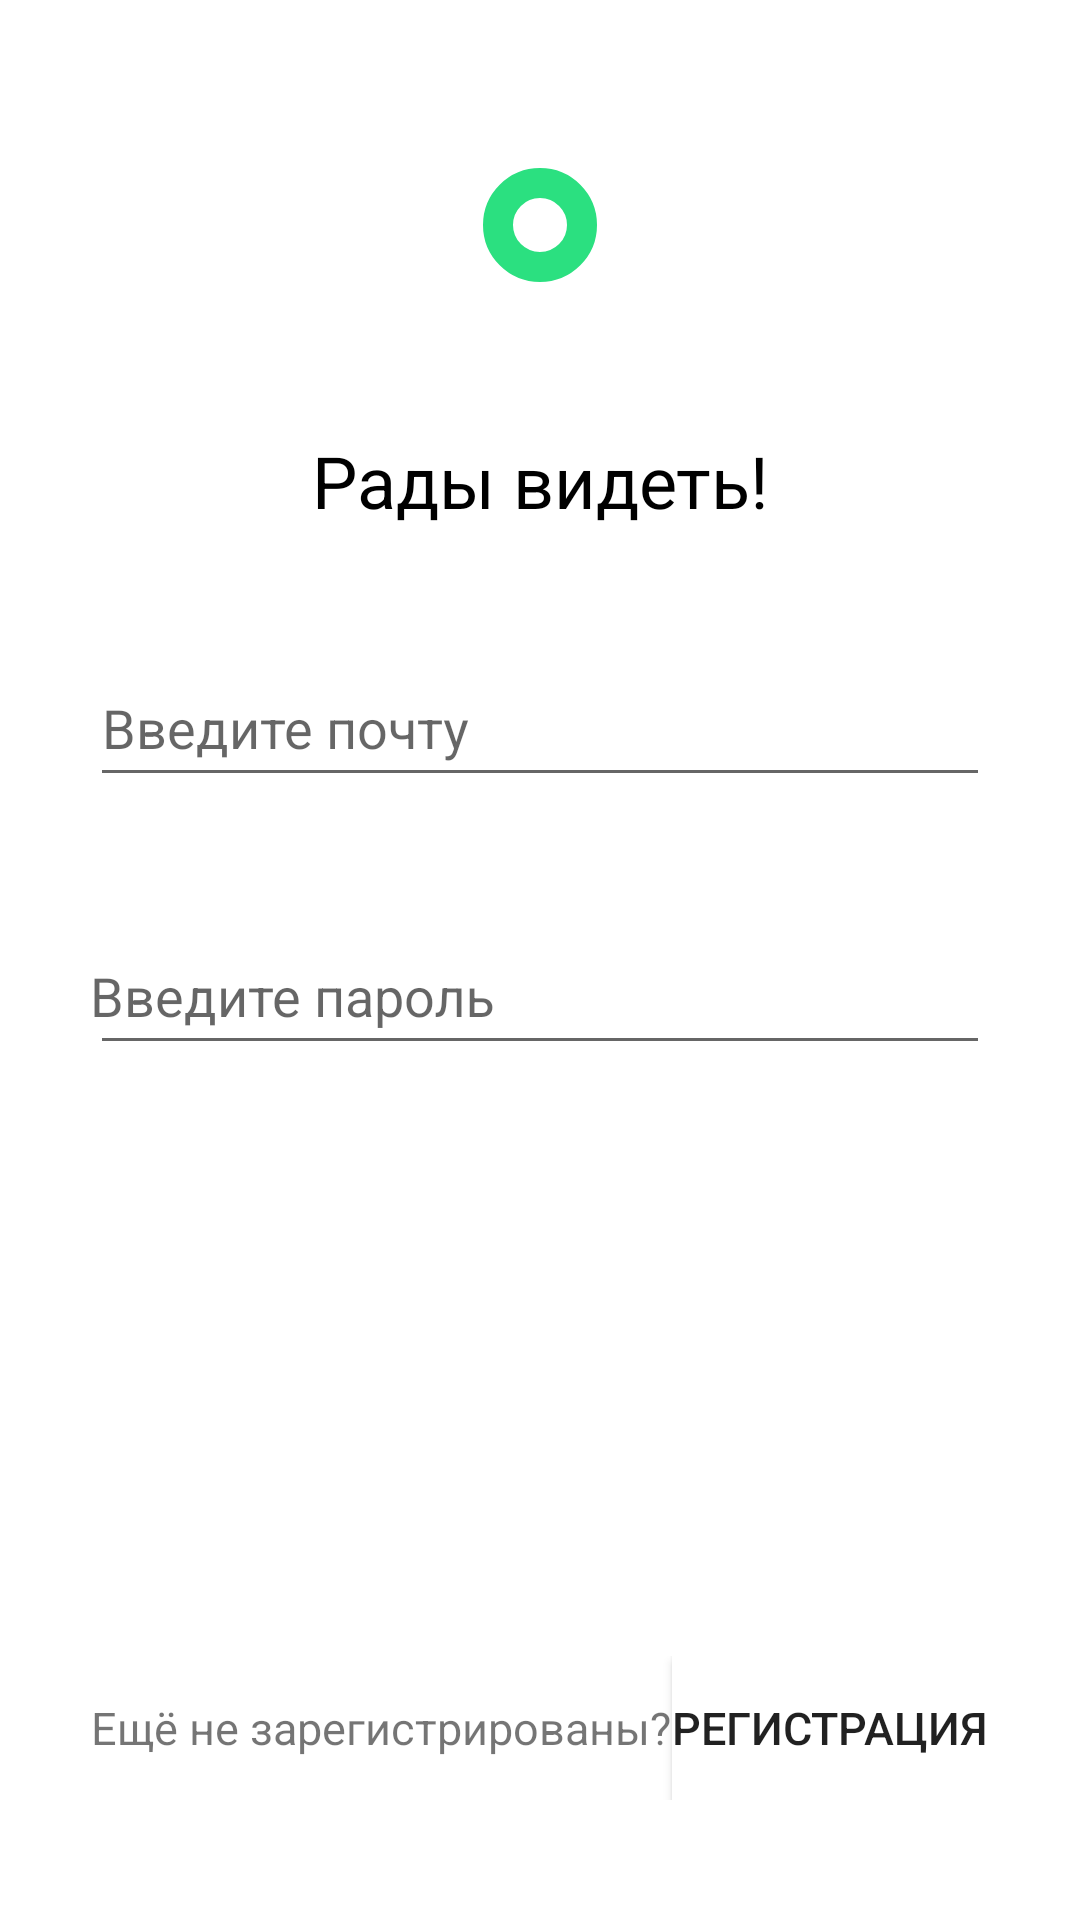

This screen was rendered from an Android layout file. Write that file and the resources it references.
<!-- AndroidManifest.xml: application theme Theme.AppCompat.Light -->
<!-- res/layout/fragment_sign_in.xml -->
<?xml version="1.0" encoding="utf-8"?>
<FrameLayout
    xmlns:android="http://schemas.android.com/apk/res/android"
    xmlns:app="http://schemas.android.com/apk/res-auto"
    xmlns:tools="http://schemas.android.com/tools"
    android:layout_width="match_parent"
    android:layout_height="match_parent"
    android:background="@color/white"
    tools:context=".signin.SignInFragment">

    <androidx.constraintlayout.widget.ConstraintLayout
        android:layout_width="match_parent"
        android:layout_height="match_parent">

        <Button
            android:id="@+id/button_landing"
            android:layout_width="38dp"
            android:layout_height="38dp"
            android:layout_marginTop="56dp"
            android:background="@drawable/circle_aqua_green"
            app:layout_constraintEnd_toEndOf="parent"
            app:layout_constraintStart_toStartOf="parent"
            app:layout_constraintTop_toTopOf="parent" />

        <TextView
            android:id="@+id/textView"
            android:layout_width="0dp"
            android:layout_height="wrap_content"
            android:layout_marginStart="30dp"
            android:layout_marginTop="50dp"
            android:layout_marginEnd="30dp"
            android:gravity="center"
            android:text="@string/glad_to_see"
            android:textColor="@color/black"
            android:textSize="24sp"
            app:layout_constraintEnd_toEndOf="parent"
            app:layout_constraintStart_toStartOf="parent"
            app:layout_constraintTop_toBottomOf="@+id/button_landing" />

        
        <com.google.android.material.textfield.TextInputLayout
            android:id="@+id/email"
            android:layout_width="match_parent"
            android:layout_height="wrap_content"
            android:layout_marginStart="30dp"
            android:layout_marginTop="24dp"
            android:layout_marginEnd="30dp"
            android:hint="@string/email_hint"
            android:paddingTop="10dp"
            app:layout_constraintEnd_toEndOf="parent"
            app:layout_constraintStart_toStartOf="parent"
            app:layout_constraintTop_toBottomOf="@+id/textView">

            <androidx.appcompat.widget.AppCompatEditText
                android:id="@+id/email_edit_text"
                android:layout_width="match_parent"
                android:layout_height="wrap_content"
                android:inputType="textEmailAddress"
                android:paddingBottom="10dp"
                android:singleLine="true"/>
        </com.google.android.material.textfield.TextInputLayout>

        
        <com.google.android.material.textfield.TextInputLayout
            android:id="@+id/password"
            android:layout_width="match_parent"
            android:layout_height="wrap_content"
            android:layout_marginStart="30dp"
            android:layout_marginTop="24dp"
            android:layout_marginEnd="30dp"
            android:hint="@string/password_hint"
            android:paddingTop="10dp"
            app:layout_constraintEnd_toEndOf="parent"
            app:layout_constraintStart_toStartOf="parent"
            app:layout_constraintTop_toBottomOf="@+id/email">

            <EditText
                android:id="@+id/password_edit_text"
                android:layout_width="match_parent"
                android:layout_height="wrap_content"
                android:inputType="textPassword"
                android:paddingLeft="0dp"
                android:paddingRight="0dp"
                android:paddingBottom="10dp"
                android:singleLine="true"/>
        </com.google.android.material.textfield.TextInputLayout>

        <Button
            android:id="@+id/button_sign_in"
            android:layout_width="0dp"
            android:layout_height="wrap_content"
            android:layout_marginStart="30dp"
            android:layout_marginEnd="30dp"
            android:background="@drawable/royal_blue_corner_radius_3"
            android:text="@string/sign_in"
            android:textColor="@color/white"
            android:textSize="15sp"
            app:layout_constraintBottom_toTopOf="@+id/linearLayout"
            app:layout_constraintEnd_toEndOf="parent"
            app:layout_constraintHorizontal_bias="1.0"
            app:layout_constraintStart_toStartOf="parent" />

        <LinearLayout
            android:id="@+id/linearLayout"
            android:layout_width="wrap_content"
            android:layout_height="48dp"
            android:layout_marginBottom="40dp"
            app:layout_constraintBottom_toBottomOf="parent"
            app:layout_constraintEnd_toEndOf="parent"
            app:layout_constraintStart_toStartOf="parent">

            <TextView
                android:id="@+id/textView4"
                android:layout_width="wrap_content"
                android:layout_height="48dp"
                android:gravity="center"
                android:text="@string/not_sign_in"
                android:textColor="@color/star_dust"
                android:textSize="15sp"
                tools:layout_editor_absoluteX="22dp"
                tools:layout_editor_absoluteY="551dp" />

            <Button
                android:id="@+id/button_sign_up"
                android:layout_width="wrap_content"
                android:layout_height="48dp"
                android:background="@color/white"
                android:text="@string/sign_up"
                android:textColor="@color/royal_blue"
                android:textSize="15sp"
                tools:layout_editor_absoluteX="199dp"
                tools:layout_editor_absoluteY="566dp" />

        </LinearLayout>

        <ProgressBar
            android:id="@+id/progress_bar"
            style="@style/Base.Widget.AppCompat.ProgressBar"
            android:layout_width="wrap_content"
            android:layout_height="wrap_content"
            android:layout_gravity="center"
            android:indeterminate="true"
            android:visibility="invisible"
            app:layout_constraintBottom_toBottomOf="parent"
            app:layout_constraintEnd_toEndOf="parent"
            app:layout_constraintStart_toStartOf="parent"
            app:layout_constraintTop_toTopOf="parent" />

    </androidx.constraintlayout.widget.ConstraintLayout>

</FrameLayout>
<!-- resources referenced by this layout -->
<resources>
  <color name="black">#FF000000</color>
  <color name="white">#FFFFFFFF</color>
  <!-- drawable circle_aqua_green (drawable) -->
  <shape
      xmlns:android="http://schemas.android.com/apk/res/android"
      android:shape="oval">
      <stroke
          android:width="10dp"
          android:color="@color/aqua_green"/>
  </shape>
  <!-- drawable royal_blue_corner_radius_3 (drawable) -->
  <?xml version="1.0" encoding="utf-8"?>
  <shape
      xmlns:android="http://schemas.android.com/apk/res/android">
      <corners android:radius="3dp" />
      <solid android:color="@color/royal_blue" />
  </shape>
  <string name="email_hint">Введите почту</string>
  <string name="glad_to_see">Рады видеть!</string>
  <string name="not_sign_in">Ещё не зарегистрированы?</string>
  <string name="password_hint">Введите пароль</string>
  <string name="sign_in">Войти</string>
  <string name="sign_up">Регистрация</string>
  <color name="aqua_green">#2BE080</color>
</resources>
